Dataset: img (GitHub, JoelsonSartoriJr/ReconhecimentoCurvas). Classes: elipse, parabola.

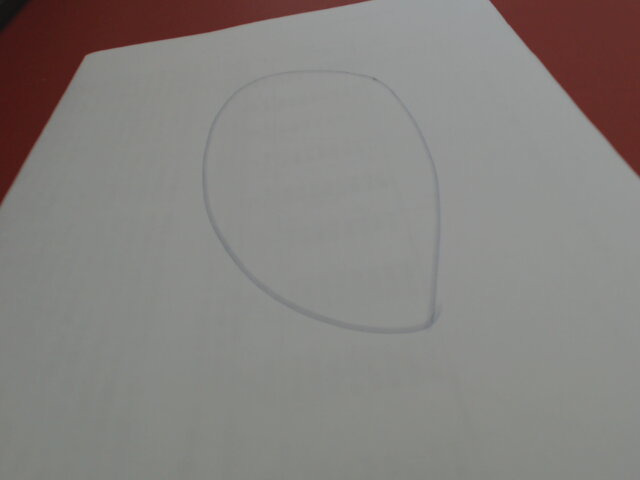
Label: elipse

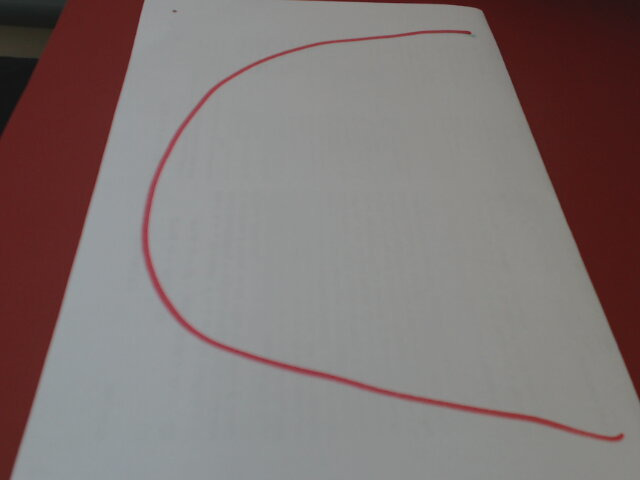
Label: parabola

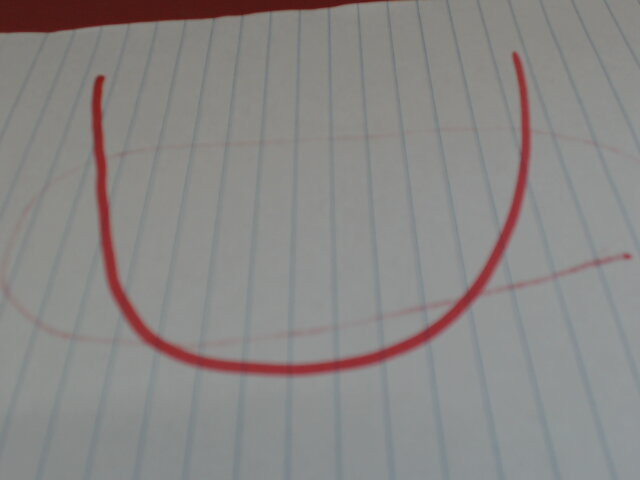
Label: parabola

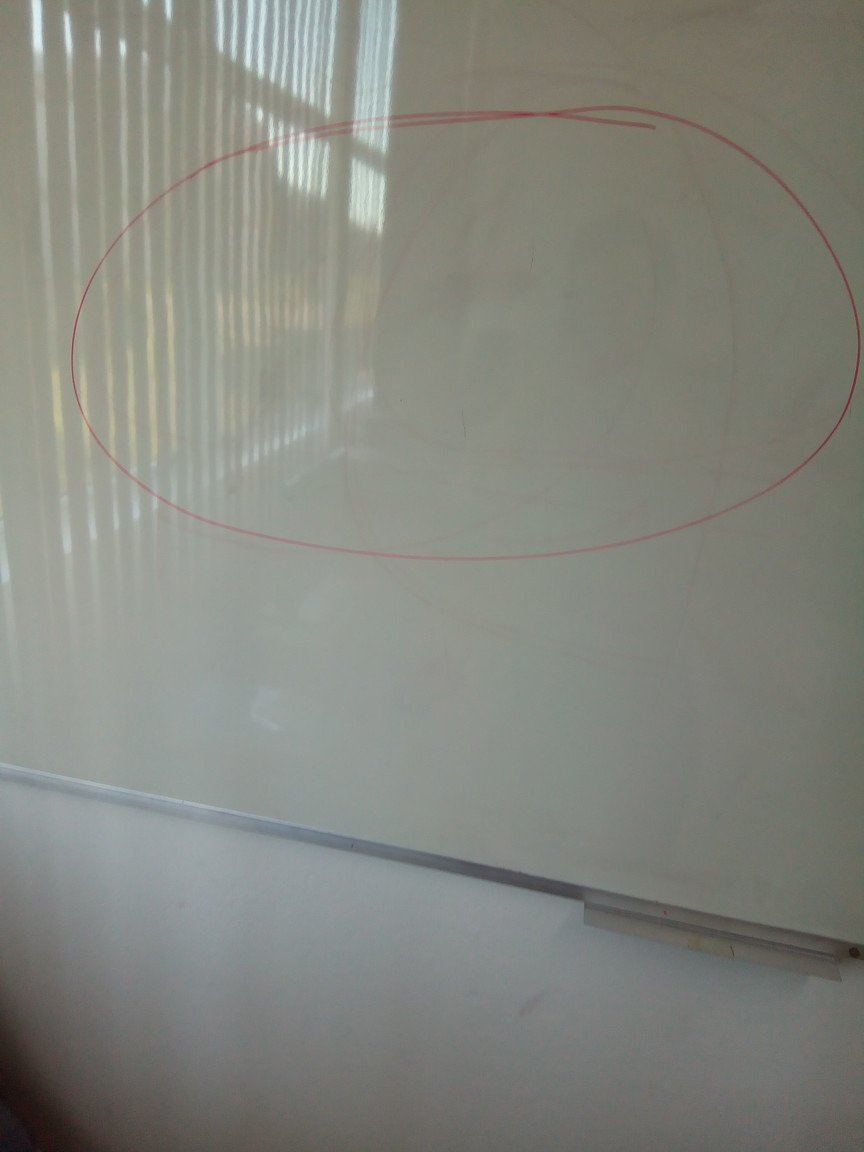
Label: elipse

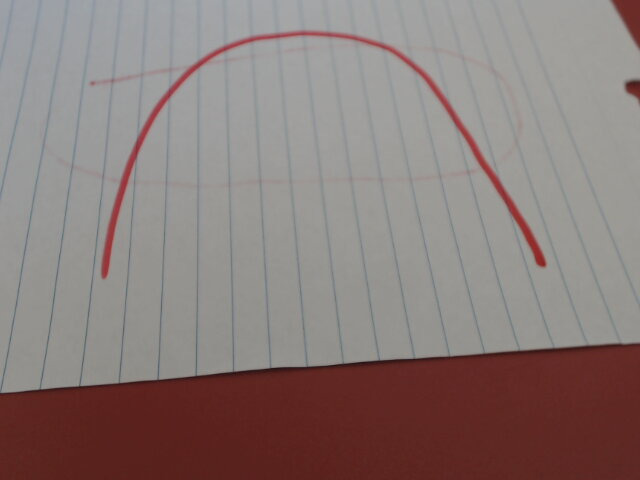
Label: parabola

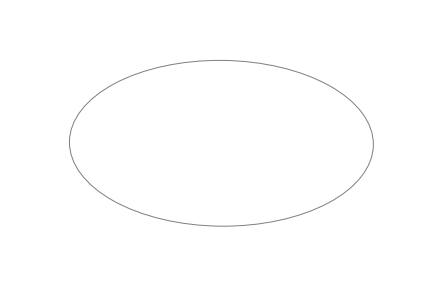
Label: elipse
